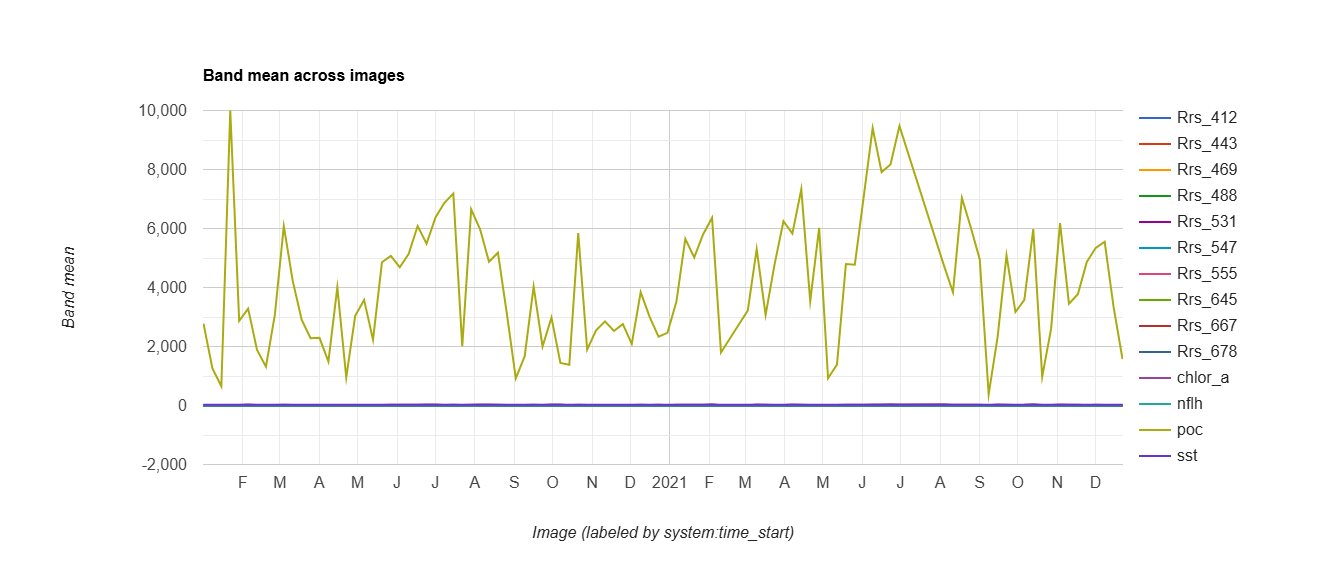

Source data for this figure (header and first rows):
system:time_start, Rrs_412, Rrs_443, Rrs_469, Rrs_488, Rrs_531, Rrs_547, Rrs_555, Rrs_645, Rrs_667, Rrs_678, chlor_a, nflh, poc, sst
Jan 1, 2020, 0, 0.001, 0.002, 0.003, 0.005, 0.005, 0.005, 0.001, 0.001, 0.001, 21.11, 0.113, 2,772.334, 26.83
Jan 8, 2020, 0.001, 0.001, 0.003, 0.003, 0.005, 0.005, 0.005, 0.002, 0.002, 0.001, 13.98, 0.118, 1,259.343, 26.63
Jan 15, 2020, 0, 0.001, 0.002, 0.002, 0.003, 0.003, 0.003, 0.001, 0.001, 0.001, 5.184, , 651.5, 25.93
Jan 22, 2020, -0.002, -0, 0.002, 0.002, 0.004, 0.004, 0.004, 0.002, 0.002, 0.002, 17.88, -0.006, 9,998.8, 25.27
Jan 29, 2020, -0, 0.001, 0.002, 0.002, 0.003, 0.003, 0.003, 0.002, 0.001, 0.001, 14.68, 0.247, 2,866.658, 26.11
Feb 5, 2020, -0.001, 0.001, 0.002, 0.003, 0.005, 0.005, 0.005, 0.002, 0.001, 0.001, 29.8, 0.129, 3,285.013, 27.04
Feb 12, 2020, 0, 0.001, 0.003, 0.003, 0.005, 0.006, 0.005, 0.002, 0.002, 0.002, 20.69, 0.083, 1,886.058, 26.79
Feb 19, 2020, 0, 0.001, 0.002, 0.002, 0.004, 0.004, 0.004, 0.001, 0.001, 0.001, 15.9, 0.028, 1,312.259, 27.37
Feb 26, 2020, -0.001, 0.001, 0.002, 0.002, 0.003, 0.003, 0.003, 0.001, 0.001, 0.001, 20.32, 0.099, 3,077.466, 26.46
Mar 4, 2020, -0.001, 0, 0.002, 0.002, 0.004, 0.005, 0.004, 0.002, 0.002, 0.002, 27.52, 0.179, 6,082.653, 26.89
Mar 11, 2020, -0, 0, 0.002, 0.002, 0.004, 0.004, 0.004, 0.002, 0.002, 0.002, 16.84, 0.13, 4,224.073, 26.86
Mar 18, 2020, 0, 0.001, 0.002, 0.002, 0.004, 0.004, 0.004, 0.002, 0.002, 0.002, 20.01, 0.164, 2,913.022, 26.62
Mar 25, 2020, -0, 0, 0.002, 0.002, 0.003, 0.003, 0.003, 0.001, 0.001, 0.001, 13.93, 0.116, 2,279.221, 27.27
Apr 1, 2020, -0, 0.001, 0.002, 0.002, 0.004, 0.004, 0.003, 0.001, 0.001, 0.001, 15.8, 0.103, 2,295.136, 27.15
Apr 8, 2020, 0.001, 0.002, 0.003, 0.004, 0.006, 0.007, 0.006, 0.003, 0.002, 0.002, 15.12, 0.192, 1,489.354, 26.98
Apr 15, 2020, -0, 0.001, 0.002, 0.003, 0.005, 0.005, 0.005, 0.002, 0.002, 0.002, 19.34, 0.244, 4,008.457, 26.53
Apr 22, 2020, 0, 0.001, 0.002, 0.002, 0.003, 0.003, 0.002, 0.001, 0.001, 0.001, 8.176, 0.118, 946.3, 27.06
Apr 29, 2020, 0, 0.001, 0.002, 0.002, 0.004, 0.004, 0.004, 0.002, 0.001, 0.001, 20.57, 0.194, 3,040.16, 26.99
May 6, 2020, 0, 0.001, 0.002, 0.002, 0.004, 0.004, 0.004, 0.002, 0.002, 0.002, 19.66, 0.223, 3,579.746, 26.55
May 13, 2020, 0, 0.001, 0.002, 0.003, 0.004, 0.004, 0.004, 0.002, 0.002, 0.002, 16.07, 0.223, 2,227.202, 26.55
May 20, 2020, -0.001, 0, 0.002, 0.002, 0.004, 0.004, 0.004, 0.002, 0.001, 0.002, 20.06, 0.189, 4,854.066, 26.29
May 27, 2020, -0.001, 0, 0.002, 0.002, 0.004, 0.004, 0.004, 0.002, 0.001, 0.001, 21.54, 0.177, 5,072.866, 26.1
Jun 3, 2020, -0.001, 0, 0.001, 0.002, 0.003, 0.003, 0.003, 0.001, 0.001, 0.001, 24.4, 0.183, 4,683.187, 26.34
Jun 10, 2020, -0.001, -0, 0.001, 0.002, 0.003, 0.003, 0.003, 0.002, 0.001, 0.001, 25.11, 0.14, 5,138.259, 25.6
Jun 17, 2020, -0.001, -0, 0.001, 0.001, 0.003, 0.003, 0.002, 0.001, 0.001, 0.001, 23.72, 0.101, 6,082.473, 25.56
Jun 24, 2020, -0.002, -0, 0.001, 0.002, 0.004, 0.004, 0.004, 0.002, 0.002, 0.002, 30.41, 0.155, 5,481.657, 25.45
Jul 1, 2020, -0.002, -0, 0.001, 0.002, 0.003, 0.004, 0.003, 0.002, 0.001, 0.001, 33.92, 0.197, 6,373.61, 25.37
Jul 8, 2020, -0.001, 0, 0.001, 0.002, 0.004, 0.004, 0.003, 0.002, 0.001, 0.001, 17.5, 0.168, 6,872.193, 25.38
Jul 15, 2020, -0.002, -0, 0.001, 0.002, 0.004, 0.004, 0.003, 0.002, 0.002, 0.002, 28.49, 0.147, 7,182.28, 24.88
Jul 22, 2020, -0.002, -0, 0.002, 0.002, 0.004, 0.005, 0.004, 0.002, 0.002, 0.002, 20.32, 0.141, 2,006.2, 25.07
Jul 29, 2020, -0.001, -0, 0.001, 0.001, 0.003, 0.003, 0.002, 0.001, 0.001, 0.001, 26.67, 0.139, 6,649.305, 25.26
Aug 5, 2020, -0.002, -0, 0.001, 0.002, 0.004, 0.004, 0.004, 0.002, 0.002, 0.002, 35.16, 0.193, 5,974.06, 25
Aug 12, 2020, -0.001, 0, 0.002, 0.002, 0.005, 0.005, 0.005, 0.002, 0.002, 0.002, 37.59, 0.285, 4,874.267, 24.73
Aug 19, 2020, -0.001, 0, 0.001, 0.002, 0.003, 0.003, 0.003, 0.001, 0.001, 0.001, 25.43, 0.212, 5,179.615, 25.25
Aug 26, 2020, -0, 0, 0.001, 0.002, 0.003, 0.003, 0.003, 0.001, 0.001, 0.001, 15.55, 0.139, 3,110.246, 25.8
Sep 2, 2020, 0, 0.001, 0.002, 0.002, 0.004, 0.004, 0.003, 0.001, 0.001, 0.001, 15.11, 0.08, 916.8, 25.48
Sep 9, 2020, 0, 0.001, 0.002, 0.002, 0.004, 0.004, 0.003, 0.001, 0.001, 0.001, 14.95, 0.153, 1,673.101, 25.58
Sep 16, 2020, -0.001, 0, 0.002, 0.002, 0.004, 0.005, 0.004, 0.002, 0.002, 0.002, 27.5, 0.07, 4,032.781, 25.77
Sep 23, 2020, 0, 0.001, 0.002, 0.002, 0.004, 0.004, 0.003, 0.002, 0.001, 0.001, 14.51, 0.233, 1,999.364, 25.9
Sep 30, 2020, -0.001, 0, 0.001, 0.002, 0.004, 0.004, 0.004, 0.002, 0.002, 0.002, 33.63, 0.078, 2,978.372, 25.94
Oct 7, 2020, -0.001, 0, 0.002, 0.002, 0.004, 0.004, 0.004, 0.002, 0.002, 0.002, 33.91, 0.004, 1,445.315, 26.21
Oct 14, 2020, 0, 0.001, 0.002, 0.002, 0.004, 0.004, 0.003, 0.001, 0.001, 0.001, 12.51, 0.144, 1,381.048, 26
Oct 21, 2020, -0.001, -0, 0.001, 0.002, 0.003, 0.003, 0.003, 0.001, 0.001, 0.001, 23.39, 0.09, 5,846.393, 26.26
Oct 28, 2020, -0, 0.001, 0.002, 0.002, 0.003, 0.003, 0.003, 0.001, 0.001, 0.001, 13.95, 0.149, 1,895.45, 26.32
Nov 4, 2020, -0, 0.001, 0.002, 0.002, 0.003, 0.003, 0.003, 0.001, 0.001, 0.001, 16.72, 0.096, 2,551.087, 26.27
Nov 11, 2020, -0, 0, 0.002, 0.002, 0.003, 0.003, 0.003, 0.001, 0.001, 0.001, 14.7, 0.128, 2,851.711, 26.55
Nov 18, 2020, -0, 0.001, 0.002, 0.002, 0.004, 0.004, 0.003, 0.001, 0.001, 0.001, 17.36, 0.101, 2,525.178, 26.51
Nov 25, 2020, -0, 0.001, 0.002, 0.002, 0.003, 0.003, 0.003, 0.001, 0.001, 0.001, 13.19, 0.125, 2,758.147, 26.61
Dec 2, 2020, -0, 0, 0.001, 0.002, 0.003, 0.003, 0.002, 0.001, 0.001, 0.001, 14.25, 0.134, 2,085.947, 26.27
Dec 9, 2020, -0.001, 0, 0.002, 0.002, 0.004, 0.004, 0.003, 0.002, 0.001, 0.001, 22.59, 0.124, 3,840.932, 26.16
Dec 16, 2020, -0.001, 0, 0.001, 0.002, 0.003, 0.003, 0.003, 0.001, 0.001, 0.001, 18.63, 0.151, 3,002.44, 25.93
Dec 23, 2020, -0.001, 0, 0.002, 0.002, 0.004, 0.004, 0.003, 0.002, 0.001, 0.001, 23.08, 0.12, 2,331.676, 26.21
Dec 30, 2020, -0, 0.001, 0.002, 0.002, 0.003, 0.003, 0.003, 0.001, 0.001, 0.001, 12.57, 0.205, 2,463.546, 26.07
Jan 6, 2021, -0.001, 0, 0.001, 0.001, 0.003, 0.003, 0.002, 0.001, 0.001, 0.001, 21.52, 0.149, 3,512.096, 26.33
Jan 13, 2021, -0.002, 0, 0.002, 0.003, 0.006, 0.006, 0.006, 0.004, 0.003, 0.003, 21.66, 0.06, 5,649.2, 25.87
Jan 20, 2021, -0.001, 0, 0.001, 0.002, 0.003, 0.003, 0.003, 0.001, 0.001, 0.001, 28.2, 0.2, 5,020.245, 25.81
Jan 27, 2021, -0.001, 0, 0.002, 0.002, 0.004, 0.004, 0.004, 0.001, 0.001, 0.001, 27.39, 0.126, 5,806.616, 26.26
Feb 3, 2021, -0.002, -0, 0.001, 0.002, 0.004, 0.004, 0.004, 0.002, 0.002, 0.002, 38.95, 0.186, 6,365.453, 25.68
Feb 10, 2021, -0, 0.001, 0.001, 0.001, 0.002, 0.002, 0.002, 0.001, 0.001, 0.001, 10.46, 0.064, 1,798.886, 26.45
Feb 17, 2021, , , , , , , , , , , , , , 25.59
... 40 more rows
